Run: headless pygame with SDL's dummy video driver; simulated clock (each Clock.tick advances the game by its frame time, no real sleeping); random seed 0; keys injected as events and as key.get_pressed() state; no mouse input.
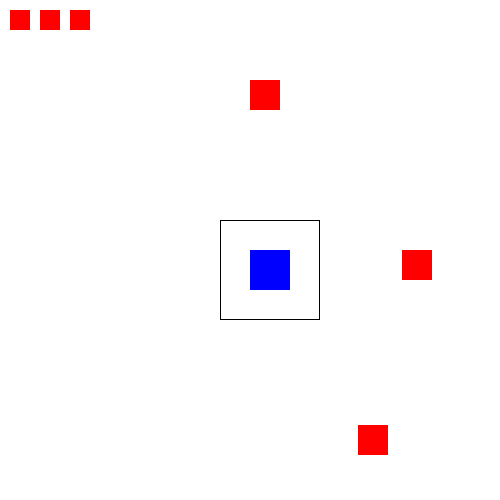
Frame 1 of 4 · flips 1–60 · no input
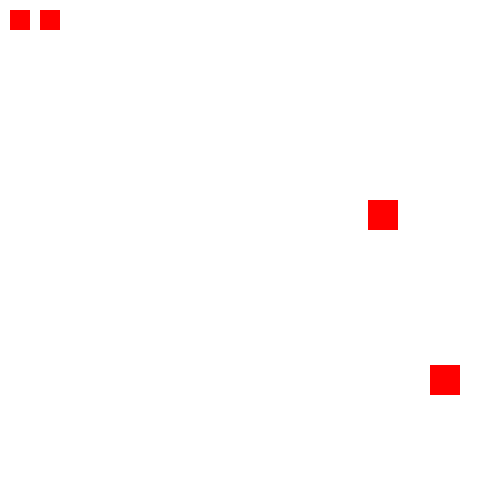
Frame 2 of 4 · flips 61–180 · tapped SPACE, RETURN · held RIGHT (→), D
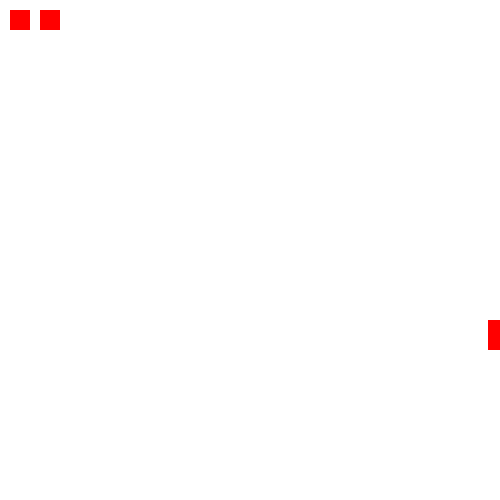
Frame 3 of 4 · flips 181–300 · held DOWN (↓), S
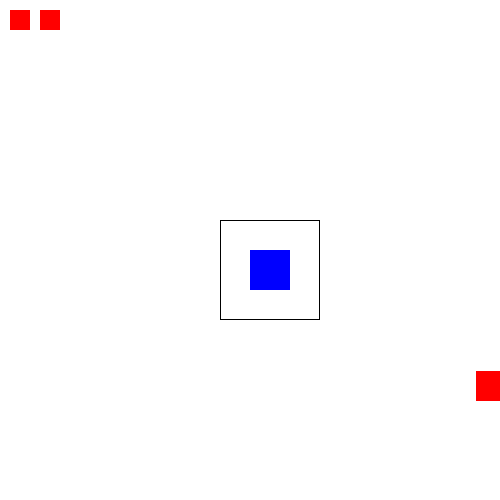
Frame 4 of 4 · flips 301–420 · held LEFT (←), A, UP (↑), W

The pygame program that drew these frames:

import pygame
import random

pygame.init()

WIDTH, HEIGHT = 500, 500
SCREEN = pygame.display.set_mode((WIDTH, HEIGHT))
pygame.display.set_caption("Pixel Slayer")

# 색상
WHITE = (255, 255, 255)
BLACK = (0, 0, 0)
RED = (255, 0, 0)
BLUE = (0, 0, 255)
ATTACK_COLOR = (255, 100, 100)

# FPS 설정
clock = pygame.time.Clock()
FPS = 60
FONT = pygame.font.Font(None, 36)

class Player:
    def __init__(self):
        self.rect = pygame.Rect(WIDTH // 2, HEIGHT //2, 40, 40)
        self.speed = 6
        self.attack_range = pygame.Rect(self.rect.x - 30, self.rect.y -30, 100, 100)
        self.lives = 3
        self.invincible = False
        self.invinsible_timer = 0
        self.attacking = False
        self.attack_timer = 0

   

    def move(self, keys):
        if keys[pygame.K_LEFT]:
            self.rect.x -= self.speed
        if keys[pygame.K_RIGHT]:
            self.rect.x += self.speed
        if keys[pygame.K_UP]:
            self.rect.y -= self.speed
        if keys[pygame.K_DOWN]:
            self.rect.y += self.speed

        

        self.attack_range.topleft = (self.rect.x - 30, self.rect.y - 30)

    def attack(self, enemies):
        if not self.attacking:
            self.attacking = True
            self.attack_timer = 12
            enemies[:] = [enemy for enemy in enemies if not self.attack_range.colliderect(enemy.rect)]

            """
            enemies = []
            for enemy in enemies:
            if not self.attack_range.colliderect(enemy.rect)
            enemies.append(enemy)
            """

    def update(self):
        if self.attacking:
            self.attack_timer -= 1
            if self.attack_timer <= 0:
                self.attacking = False

    
    
    def draw(self):
        pygame.draw.rect(SCREEN, (0, 0, 255), self.rect)
        if self.attacking:
            pygame.draw.rect(SCREEN, (255, 100, 100), self.attack_range, 2)
        else:
            pygame.draw.rect(SCREEN, (0, 0, 0), self.attack_range, 1)
        for i in range(self.lives):
                pygame.draw.rect(SCREEN, (255, 0, 0), (10 + i * 30, 10, 20, 20))

class Enemy:
    def __init__(self):
        self.rect = pygame.Rect(random.randint(0, WIDTH-30), random.randint(0, HEIGHT-30), 30, 30)
        self.speed = 1.5
    
    def draw(self):
        pygame.draw.rect(SCREEN, (255, 0, 0), self.rect)

    def move_towards(self, target):
        if self.rect.x < target.rect.x:
            self.rect.x += self.speed
        elif self.rect.x > target.rect.x:
            self.rect.x -= self.speed

        if self.rect.y < target.rect.y:
            self.rect.y += self.speed
        elif self.rect.y > target.rect.y:
            self.rect.y -= self.speed

def main():
    run = True
    player = Player()
    enemies = [Enemy() for _ in range(3)]

    while run:
        clock.tick(FPS)
        SCREEN.fill((255, 255, 255))

        for event in pygame.event.get():
            if  event.type == pygame.QUIT:
                run = False

        for enemy in enemies:
            enemy.move_towards(player)

        for enemy in enemies[:]:
            if player.rect.colliderect(enemy.rect):
                player.lives -= 1
                enemies.remove(enemy)

        for enemy in enemies:
            enemy.draw()
        
        if player.lives <= 0:
            print("GAME OVVER")
            pygame.time.delay(2000)
            run = False

        pygame.display.update()

        keys = pygame.key.get_pressed()
        player.move(keys)

        if keys[pygame.K_SPACE]:
            player.attack(enemies)
        
        player.update()
        player.draw()

        for enemy in enemies:
            enemy.draw()

        

        pygame.display.update()

    pygame.quit()
    exit()

if __name__ == "__main__":
    main()
